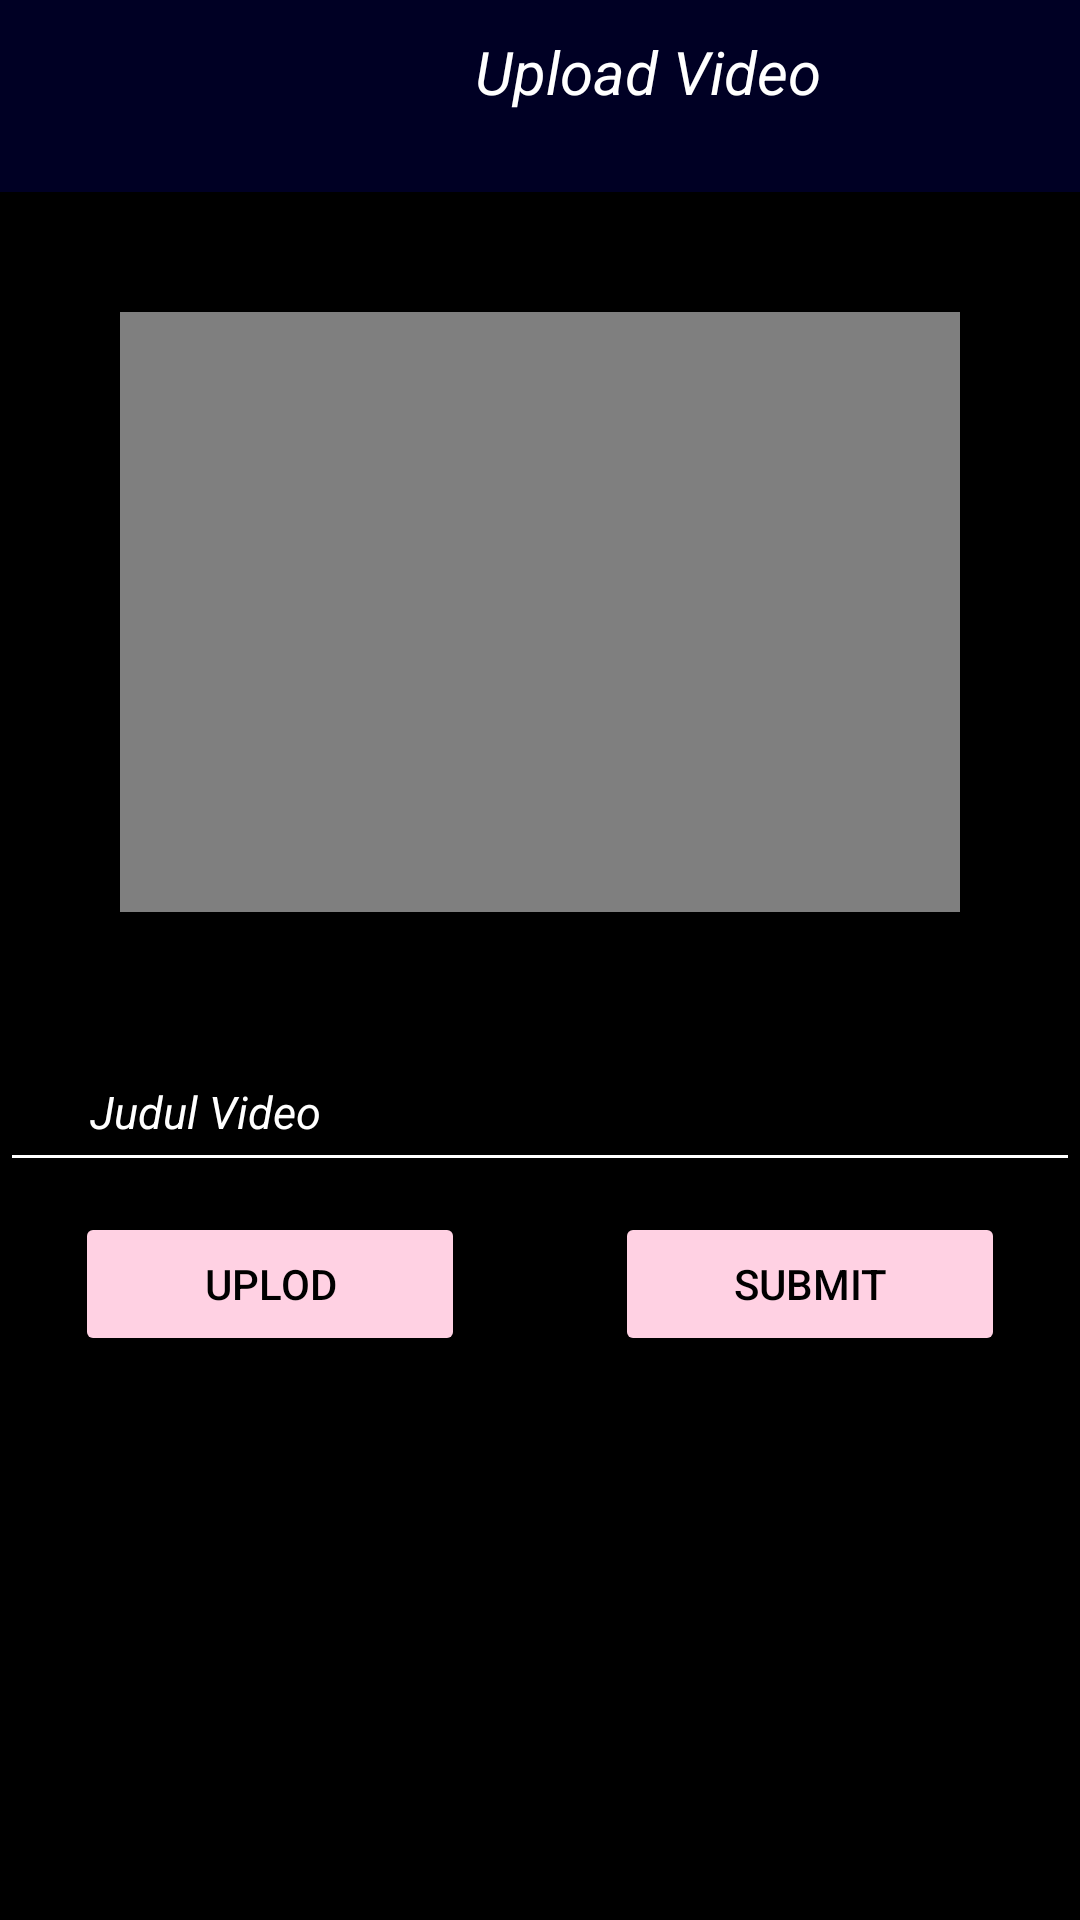

Layout XML and referenced resources for this Android screen:
<!-- AndroidManifest.xml: application theme Theme.MyApplication -->
<!-- res/layout/upload_video.xml -->
<?xml version="1.0" encoding="utf-8"?>
<LinearLayout xmlns:android="http://schemas.android.com/apk/res/android"
    xmlns:app="http://schemas.android.com/apk/res-auto"
    xmlns:tools="http://schemas.android.com/tools"
    android:layout_width="match_parent"
    android:layout_height="match_parent"
    android:orientation="vertical"
    android:background="@color/black"
    tools:context=".Upload_video">


    <androidx.constraintlayout.widget.ConstraintLayout
        android:id="@+id/constraintLayout"
        android:layout_width="match_parent"
        android:layout_height="wrap_content"
        android:background="#000024"
        tools:ignore="MissingConstraints">

        <ImageButton
            android:id="@+id/btn_bck"
            android:layout_width="48dp"
            android:layout_height="48dp"
            android:layout_marginStart="5dp"
            android:layout_marginTop="8dp"
            android:layout_marginBottom="8dp"
            android:background="@android:color/transparent"
            android:contentDescription="TODO"
            android:src="@drawable/baseline_arrow_back_24"
            app:layout_constraintBottom_toBottomOf="parent"
            app:layout_constraintStart_toStartOf="parent"
            app:layout_constraintTop_toTopOf="parent" />

        <TextView
            android:id="@+id/editTexttime"
            android:layout_width="236dp"
            android:layout_height="48dp"
            android:ems="10"
            android:gravity="center"
            android:text="Upload Video"
            android:textColor="@color/white"
            android:textColorHint="@color/white"
            android:textSize="20sp"
            android:textStyle="italic"
            android:layout_marginStart="45dp"
            app:layout_constraintStart_toEndOf="@+id/btn_bck"
            tools:layout_editor_absoluteY="8dp" />
    </androidx.constraintlayout.widget.ConstraintLayout>

    <VideoView
        android:layout_width="match_parent"
        android:layout_height="200dp"
        android:id="@+id/video_view"
        android:layout_margin="40dp"/>
    <EditText
        android:layout_width="match_parent"
        android:layout_height="50dp"
        android:hint="Judul Video"
        android:textColor="@color/white"
        android:text="Judul Video"
        android:textStyle="italic"
        android:textSize="15sp"
        android:backgroundTint="@color/white"
        android:paddingLeft="30dp"
        android:id="@+id/video_name"/>
    <LinearLayout
        android:layout_width="wrap_content"
        android:layout_height="wrap_content"
        android:layout_marginTop="10dp"
        android:layout_gravity="center_horizontal">

        <Button
            android:id="@+id/btn_pilih"
            android:layout_width="130dp"
            android:layout_height="wrap_content"
            android:backgroundTint="#FFD1E3"
            android:text="Uplod"
            android:textColor="@color/black" />


        <Button
            android:id="@+id/btn_upload_video"
            android:layout_width="130dp"
            android:layout_height="wrap_content"
            android:backgroundTint="#FFD1E3"
            android:text="Submit"
            android:textColor="@color/black"
            android:layout_marginStart="50dp" />
    </LinearLayout>
    <ProgressBar
        android:layout_width="wrap_content"
        android:layout_height="wrap_content"
        android:layout_marginTop="10dp"
        android:layout_gravity="center_horizontal"
        android:id="@+id/progress_bar"
        android:visibility="invisible"/>

</LinearLayout>
<!-- resources referenced by this layout -->
<resources>
  <color name="black">#FF000000</color>
  <color name="white">#FFFFFFFF</color>
  <style name="Theme.MyApplication" parent="Theme.MaterialComponents.DayNight.NoActionBar">
          
          <item name="colorPrimary">#F9BA32</item>
          <item name="colorPrimaryVariant">@color/purple_200</item>
          <item name="colorOnPrimary">@color/black</item>
          
          <item name="colorSecondary">@color/teal_200</item>
          <item name="colorSecondaryVariant">@color/teal_700</item>
          <item name="colorOnSecondary">@color/black</item>
          
          <item name="android:statusBarColor">?attr/colorPrimaryVariant</item>
          
      </style>
  <color name="purple_200">#000000</color>
  <color name="teal_200">#FF03DAC5</color>
  <color name="teal_700">#FF018786</color>
</resources>
